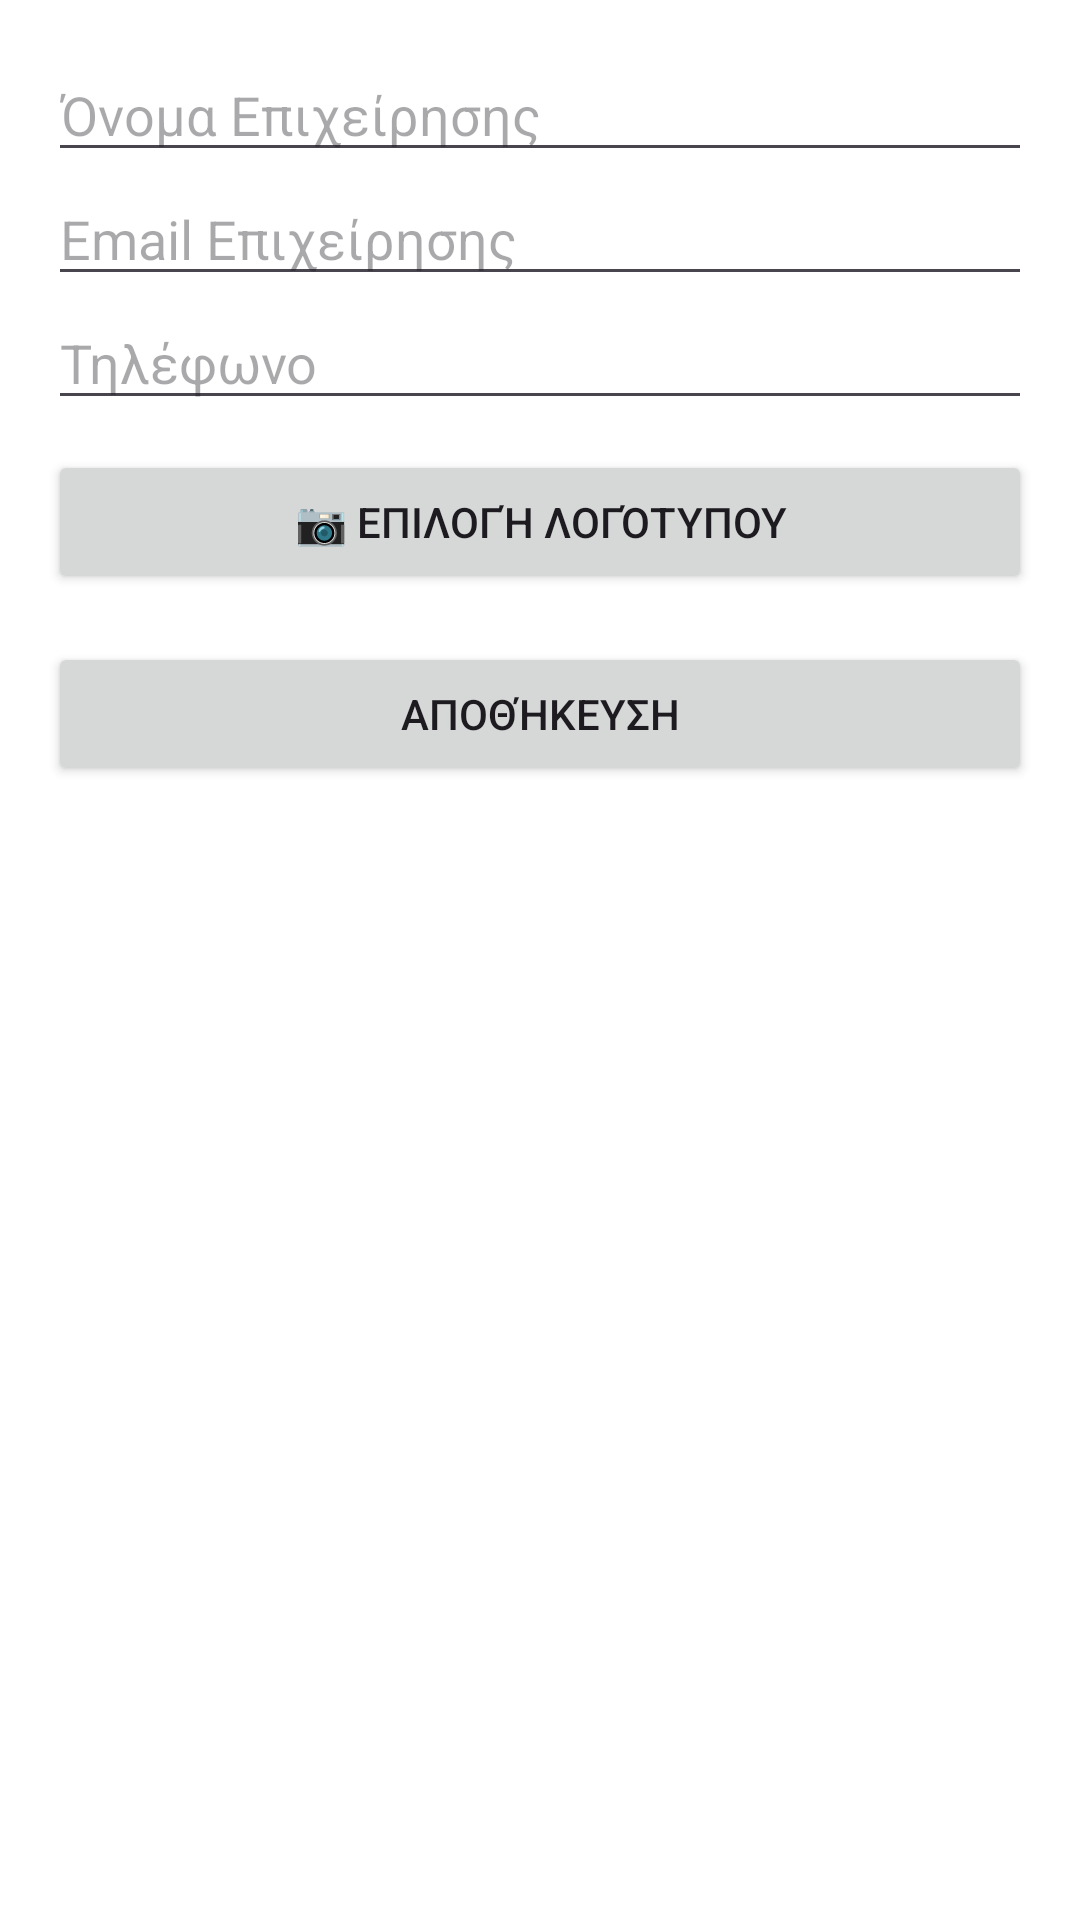

The Android layout XML behind this screen, and the referenced resources:
<!-- AndroidManifest.xml: application theme Theme.EasyTransfer -->
<!-- res/layout/activity_settings.xml -->
<?xml version="1.0" encoding="utf-8"?>
<ScrollView xmlns:android="http://schemas.android.com/apk/res/android"
    android:layout_width="match_parent"
    android:layout_height="match_parent"
    android:padding="16dp">

    <LinearLayout
        android:orientation="vertical"
        android:layout_width="match_parent"
        android:layout_height="wrap_content">

        <EditText
            android:id="@+id/etCompanyName"
            android:hint="Όνομα Επιχείρησης"
            android:layout_width="match_parent"
            android:layout_height="wrap_content" />

        <EditText
            android:id="@+id/etCompanyEmail"
            android:hint="Email Επιχείρησης"
            android:inputType="textEmailAddress"
            android:layout_width="match_parent"
            android:layout_height="wrap_content" />

        <EditText
            android:id="@+id/etPhone"
            android:hint="Τηλέφωνο"
            android:inputType="phone"
            android:layout_width="match_parent"
            android:layout_height="wrap_content" />

        <Button
            android:id="@+id/btnChooseLogo"
            android:text="📷 Επιλογή Λογότυπου"
            android:layout_width="match_parent"
            android:layout_height="wrap_content"
            android:layout_marginTop="10dp" />

        <Button
            android:id="@+id/btnSaveSettings"
            android:text="Αποθήκευση"
            android:layout_marginTop="16dp"
            android:layout_width="match_parent"
            android:layout_height="wrap_content" />

    </LinearLayout>
</ScrollView>
<!-- resources referenced by this layout -->
<resources>
  <style name="Theme.EasyTransfer" parent="Theme.Material3.Light.NoActionBar">
          <item name="colorPrimary">@color/primary</item>
          <item name="colorOnPrimary">@color/onPrimary</item>
          <item name="colorPrimaryContainer">@color/primaryContainer</item>
          <item name="colorOnPrimaryContainer">@color/onPrimaryContainer</item>
  
          <item name="colorSecondary">@color/secondary</item>
          <item name="colorOnSecondary">@color/onSecondary</item>
          <item name="colorSecondaryContainer">@color/secondaryContainer</item>
          <item name="colorOnSecondaryContainer">@color/onSecondaryContainer</item>
  
          <item name="android:colorBackground">@color/background</item>
          <item name="colorOnBackground">@color/onBackground</item>
          <item name="colorSurface">@color/surface</item>
          <item name="colorOnSurface">@color/onSurface</item>
  
          <item name="colorOutline">@color/outline</item>
          <item name="colorError">@color/error</item>
          <item name="colorOnError">@color/onError</item>
  
          <item name="materialButtonStyle">@style/myButton</item>
          <item name="textInputStyle">@style/myInputStyle</item>
          <item name="materialCardViewStyle">@style/myCard</item>
  
          <item name="windowActionBar">false</item>
          <item name="windowNoTitle">true</item>
          <item name="android:windowFullscreen">true</item>
      </style>
  <style name="myButton" parent="Widget.MaterialComponents.Button">
          <item name="android:textSize">18sp</item>
          <item name="cornerRadius">20dp</item>
          <item name="android:textAllCaps">false</item>
      </style>
  <style name="myInputStyle" parent="Widget.MaterialComponents.TextInputLayout.OutlinedBox">
          <item name="boxCornerRadiusTopStart">20dp</item>
          <item name="boxCornerRadiusTopEnd">20dp</item>
          <item name="boxCornerRadiusBottomStart">20dp</item>
          <item name="boxCornerRadiusBottomEnd">20dp</item>
      </style>
  <style name="myCard" parent="Widget.MaterialComponents.CardView">
          <item name="strokeWidth">1dp</item>
          <item name="cardElevation">6dp</item>
          <item name="cardCornerRadius">10dp</item>
          <item name="strokeColor">@color/dark_onBackground</item>
      </style>
</resources>
